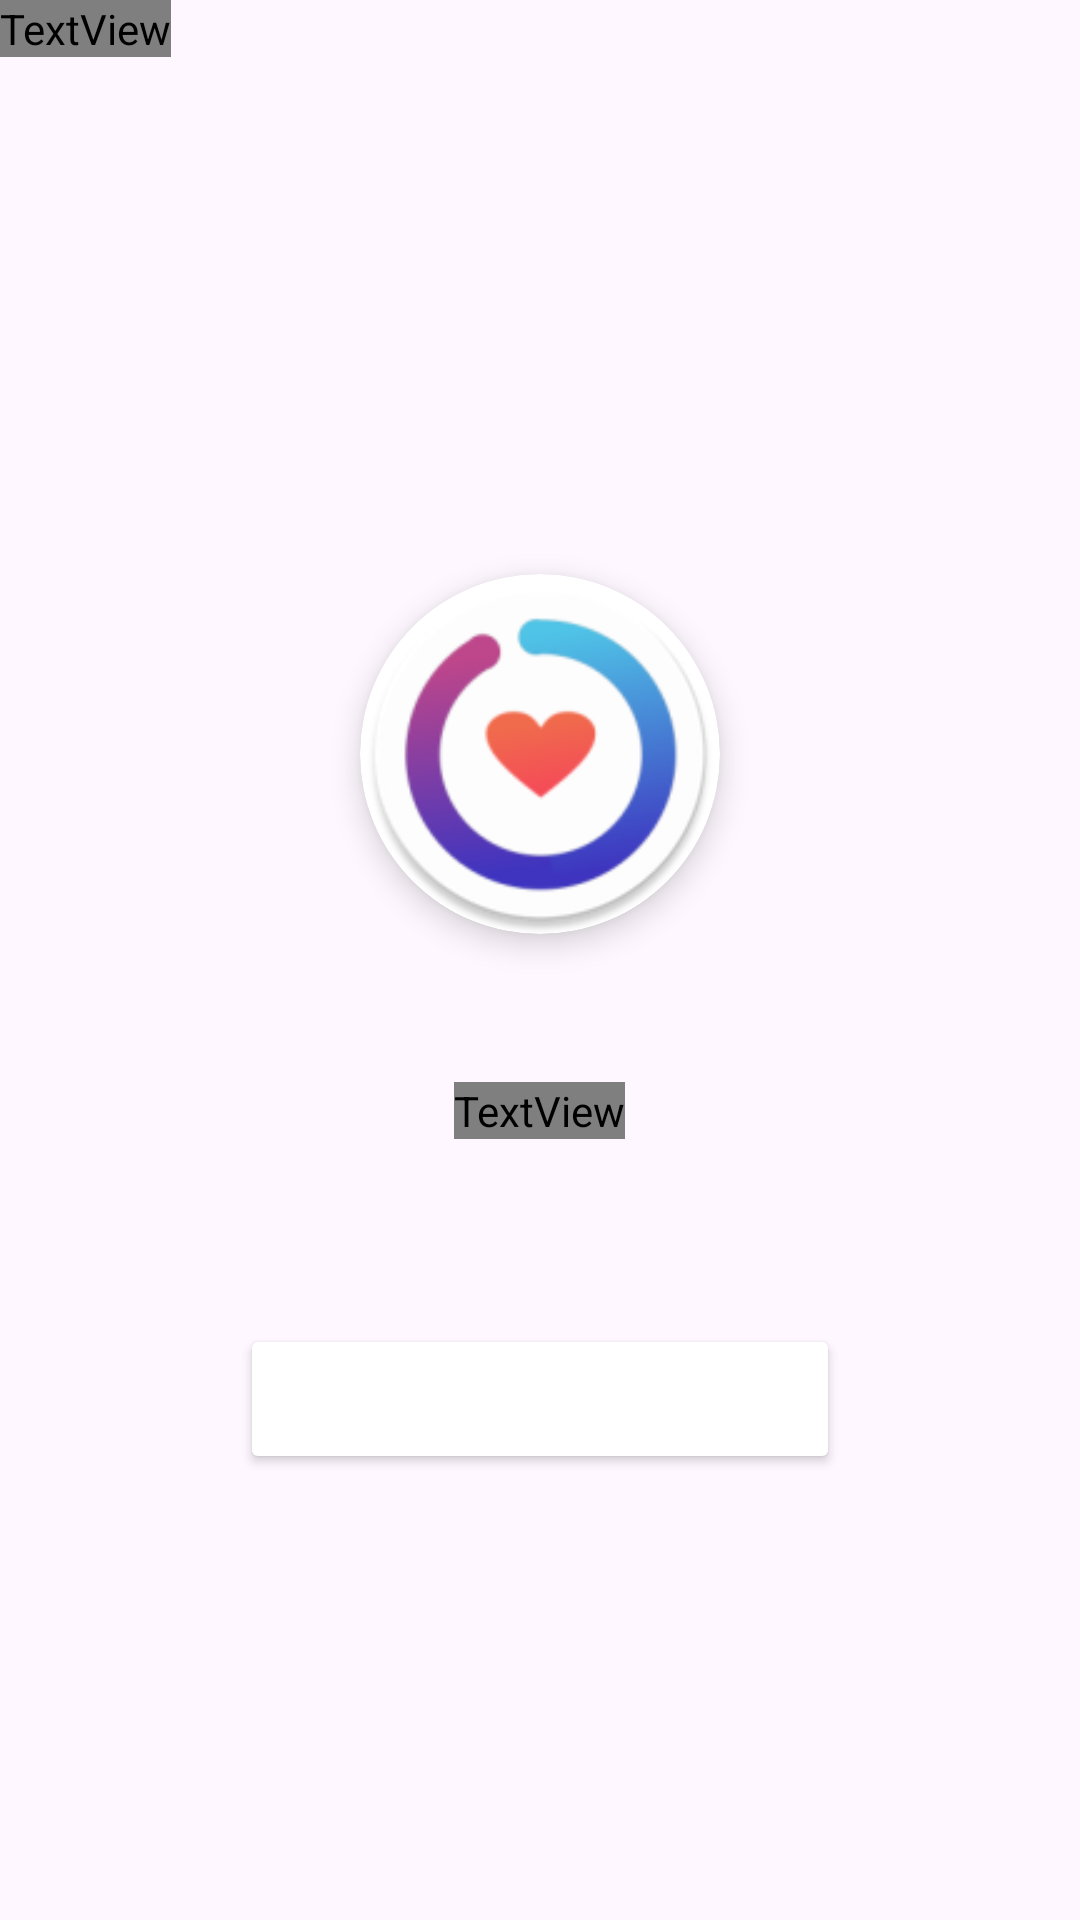

Android layout source for this screen:
<!-- AndroidManifest.xml: application theme Theme.Taller_2 -->
<!-- res/layout/fragment_perfil.xml -->
<?xml version="1.0" encoding="utf-8"?>
<LinearLayout xmlns:android="http://schemas.android.com/apk/res/android"
    xmlns:tools="http://schemas.android.com/tools"
    android:layout_width="match_parent"
    android:layout_height="match_parent"
    android:orientation="vertical"
    xmlns:app="http://schemas.android.com/apk/res-auto"
    tools:context=".activities.ui.main.perfil.PerfilFragment">

    <TextView
        android:id="@+id/TituloPerfil"
        android:layout_width="wrap_content"
        android:layout_height="wrap_content"
        android:fontFamily="serif"
        android:text="@string/perfil_de_usuario"
        android:textAlignment="center"
        android:textColor="@color/BordeBotones"
        android:textSize="20sp"
        android:textStyle="bold" />

    <ScrollView
        android:layout_width="match_parent"
        android:layout_height="0dp"
        android:layout_weight="1"
        android:fillViewport="true">

        <LinearLayout
            android:layout_width="match_parent"
            android:layout_height="wrap_content"
            android:gravity="center"
            android:orientation="vertical"
            android:padding="25dp">

            
            <androidx.cardview.widget.CardView
                android:layout_width="120dp"
                android:layout_height="120dp"
                android:layout_marginTop="24dp"
                app:cardCornerRadius="60dp"
                app:cardElevation="6dp"
                xmlns:app="http://schemas.android.com/apk/res-auto">

                <ImageView
                    android:id="@+id/iv_foto_perfil"
                    android:layout_width="match_parent"
                    android:layout_height="match_parent"
                    android:scaleType="centerCrop"
                    android:src="@mipmap/ic_launcher_round"
                    android:contentDescription="@string/foto_de_perfil" />

            </androidx.cardview.widget.CardView>

            
            <TextView
                android:id="@+id/tv_perfil_nombre"
                android:layout_width="wrap_content"
                android:layout_height="wrap_content"
                android:layout_marginTop="16dp"
                android:textSize="22sp"
                android:textStyle="bold"
                android:textColor="@color/black" />

            
            <TextView
                android:id="@+id/tv_perfil_rol"
                android:layout_width="wrap_content"
                android:layout_height="wrap_content"
                android:layout_marginTop="4dp"
                android:textSize="14sp"
                android:textColor="@color/BordeBotones"
                android:textStyle="italic" />

            
            <TextView
                android:id="@+id/tv_perfil_correo"
                android:layout_width="wrap_content"
                android:layout_height="wrap_content"
                android:layout_marginTop="8dp"
                android:textSize="16sp"
                android:textColor="@color/black" />

            
            <Button
                android:id="@+id/btn_editar_perfil"
                android:layout_width="200dp"
                android:layout_height="50dp"
                android:layout_marginTop="32dp"
                android:text="@string/editar_perfil"
                android:textColor="@color/white"
                android:backgroundTint="@color/BordeBotones"
                android:textSize="16sp"
                android:textStyle="bold" />

        </LinearLayout>

    </ScrollView>

</LinearLayout>
<!-- resources referenced by this layout -->
<resources>
  <color name="BordeBotones">#3E34C1</color>
  <color name="black">#FF000000</color>
  <color name="white">#FFFFFFFF</color>
  <!-- mipmap ic_launcher_round: webp bitmap (mipmap-hdpi, 4300 bytes) -->
  <string name="editar_perfil">Editar Perfil</string>
  <string name="foto_de_perfil">Foto de perfil</string>
  <string name="perfil_de_usuario">Perfil de Usuario</string>
  <style name="Theme.Taller_2" parent="Base.Theme.Taller_2">
          <item name="colorPrimary">@color/BackgroundPrimary</item>
      </style>
  <style name="Base.Theme.Taller_2" parent="Theme.Material3.DayNight.NoActionBar">
          
          
      </style>
  <color name="BackgroundPrimary">#793DA8</color>
</resources>
